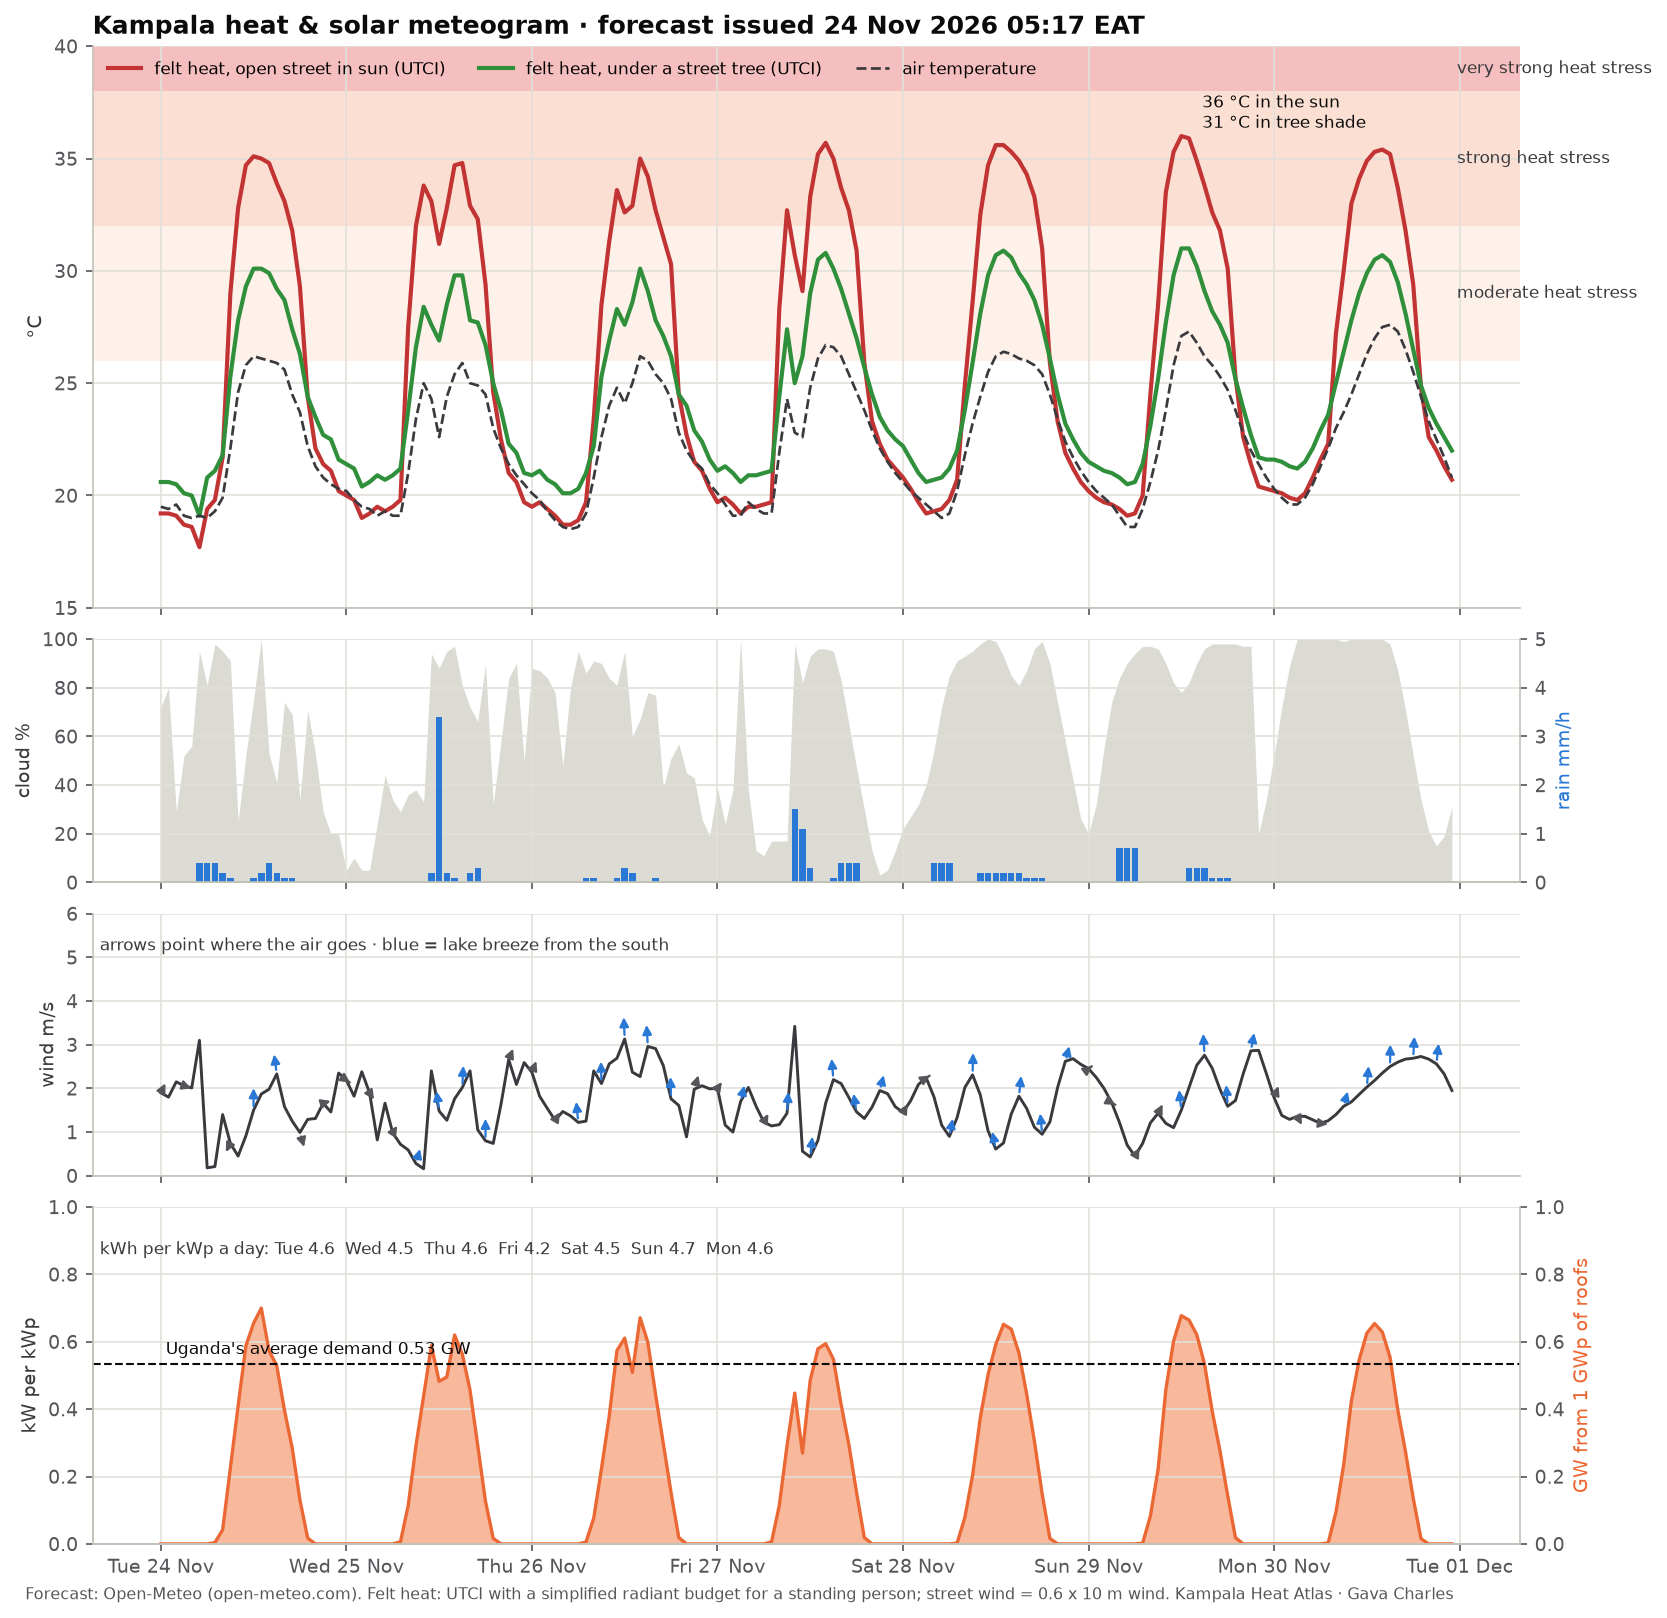

Values plotted in this chart, from the file beside it:
time, temperature_2m, relative_humidity_2m, wind_speed_10m, wind_direction_10m, shortwave_radiation, direct_normal_irradiance, diffuse_radiation, cloud_cover, precipitation, utci_sun, utci_tree, pv_kw_per_kwp
2026-11-24 00:00:00+03:00, 19.5, 92, 1.9, 240, 0.0, 0.0, 0.0, 72, 0.0, 19.2, 20.6, 0.0
2026-11-24 01:00:00+03:00, 19.4, 92, 1.8, 270, 0.0, 0.0, 0.0, 80, 0.0, 19.2, 20.6, 0.0
2026-11-24 02:00:00+03:00, 19.6, 91, 2.15, 258, 0.0, 0.0, 0.0, 29, 0.0, 19.1, 20.5, 0.0
2026-11-24 03:00:00+03:00, 19.1, 93, 2.06, 276, 0.0, 0.0, 0.0, 52, 0.0, 18.7, 20.1, 0.0
2026-11-24 04:00:00+03:00, 19.0, 94, 2.01, 266, 0.0, 0.0, 0.0, 56, 0.0, 18.6, 20.0, 0.0
2026-11-24 05:00:00+03:00, 19.1, 93, 3.1, 92, 0.0, 0.0, 0.0, 95, 0.4, 17.7, 19.1, 0.0
2026-11-24 06:00:00+03:00, 19.0, 94, 0.18, 326, 0.0, 0.0, 0.0, 81, 0.4, 19.4, 20.8, 0.0
2026-11-24 07:00:00+03:00, 19.3, 93, 0.21, 104, 5.0, 13.9, 4.0, 98, 0.4, 19.8, 21.1, 0.00394
2026-11-24 08:00:00+03:00, 19.9, 92, 1.4, 92, 53.0, 46.6, 43.0, 95, 0.2, 21.7, 21.8, 0.04176
2026-11-24 09:00:00+03:00, 22.1, 86, 0.74, 62, 287.0, 300.8, 154.0, 91, 0.1, 29.0, 25.3, 0.2262
2026-11-24 10:00:00+03:00, 24.6, 70, 0.45, 174, 519.0, 487.9, 207.0, 25, 0.0, 32.8, 27.8, 0.409
2026-11-24 11:00:00+03:00, 25.8, 65, 0.91, 174, 745.0, 745.1, 154.0, 52, 0.0, 34.7, 29.3, 0.5871
2026-11-24 12:00:00+03:00, 26.2, 68, 1.5, 180, 831.0, 692.3, 213.0, 75, 0.1, 35.1, 30.1, 0.6548
2026-11-24 13:00:00+03:00, 26.1, 69, 1.87, 172, 888.0, 695.8, 240.0, 100, 0.2, 35.0, 30.1, 0.6997
2026-11-24 14:00:00+03:00, 26.0, 70, 1.98, 159, 728.0, 361.9, 400.0, 53, 0.4, 34.8, 29.9, 0.5737
2026-11-24 15:00:00+03:00, 25.9, 71, 2.33, 155, 671.0, 513.8, 250.0, 41, 0.2, 33.9, 29.2, 0.5287
2026-11-24 16:00:00+03:00, 25.6, 72, 1.58, 215, 503.0, 474.5, 182.0, 74, 0.1, 33.1, 28.7, 0.3964
2026-11-24 17:00:00+03:00, 24.5, 77, 1.25, 299, 361.0, 439.0, 147.0, 69, 0.1, 31.8, 27.4, 0.2845
2026-11-24 18:00:00+03:00, 23.7, 84, 0.99, 315, 165.0, 305.5, 84.0, 34, 0.0, 29.3, 26.3, 0.13
2026-11-24 19:00:00+03:00, 22.2, 93, 1.29, 324, 22.0, 91.9, 13.0, 71, 0.0, 24.4, 24.4, 0.01734
2026-11-24 20:00:00+03:00, 21.3, 97, 1.31, 288, 0.0, 0.0, 0.0, 53, 0.0, 22.1, 23.5, 0.0
2026-11-24 21:00:00+03:00, 20.8, 98, 1.66, 265, 0.0, 0.0, 0.0, 29, 0.0, 21.4, 22.7, 0.0
2026-11-24 22:00:00+03:00, 20.5, 98, 1.46, 278, 0.0, 0.0, 0.0, 20, 0.0, 21.1, 22.5, 0.0
2026-11-24 23:00:00+03:00, 20.3, 98, 2.35, 272, 0.0, 0.0, 0.0, 20, 0.0, 20.2, 21.6, 0.0
2026-11-25 00:00:00+03:00, 20.2, 95, 2.19, 281, 0.0, 0.0, 0.0, 5, 0.0, 20.0, 21.4, 0.0
2026-11-25 01:00:00+03:00, 19.8, 95, 1.82, 302, 0.0, 0.0, 0.0, 10, 0.0, 19.8, 21.2, 0.0
2026-11-25 02:00:00+03:00, 19.5, 95, 2.38, 300, 0.0, 0.0, 0.0, 5, 0.0, 19.0, 20.4, 0.0
2026-11-25 03:00:00+03:00, 19.4, 94, 1.9, 293, 0.0, 0.0, 0.0, 5, 0.0, 19.2, 20.6, 0.0
2026-11-25 04:00:00+03:00, 19.1, 94, 0.82, 194, 0.0, 0.0, 0.0, 24, 0.0, 19.5, 20.9, 0.0
2026-11-25 05:00:00+03:00, 19.3, 94, 1.66, 185, 0.0, 0.0, 0.0, 44, 0.0, 19.3, 20.7, 0.0
2026-11-25 06:00:00+03:00, 19.1, 95, 0.98, 246, 0.0, 0.0, 0.0, 34, 0.0, 19.5, 20.9, 0.0
2026-11-25 07:00:00+03:00, 19.1, 97, 0.72, 258, 8.0, 28.2, 6.0, 29, 0.0, 19.8, 21.2, 0.006304
2026-11-25 08:00:00+03:00, 21.0, 93, 0.59, 290, 144.0, 385.0, 62.0, 36, 0.0, 27.5, 23.8, 0.1135
2026-11-25 09:00:00+03:00, 23.4, 82, 0.28, 225, 369.0, 579.0, 114.0, 38, 0.0, 32.0, 26.6, 0.2908
2026-11-25 10:00:00+03:00, 25.0, 72, 0.16, 162, 558.0, 644.4, 147.0, 33, 0.0, 33.8, 28.4, 0.4397
2026-11-25 11:00:00+03:00, 24.3, 74, 2.4, 149, 747.0, 736.6, 164.0, 94, 0.2, 33.1, 27.6, 0.5886
2026-11-25 12:00:00+03:00, 22.6, 85, 1.48, 156, 612.0, 383.8, 270.0, 88, 3.4, 31.2, 26.9, 0.4823
2026-11-25 13:00:00+03:00, 24.4, 76, 1.27, 169, 629.0, 303.2, 347.0, 95, 0.2, 32.8, 28.5, 0.4957
2026-11-25 14:00:00+03:00, 25.4, 75, 1.76, 173, 787.0, 507.0, 328.0, 97, 0.1, 34.7, 29.8, 0.6202
2026-11-25 15:00:00+03:00, 25.9, 73, 2.02, 189, 715.0, 501.9, 304.0, 81, 0.0, 34.8, 29.8, 0.5634
2026-11-25 16:00:00+03:00, 25.0, 72, 2.4, 182, 579.0, 569.1, 194.0, 72, 0.2, 32.9, 27.8, 0.4563
2026-11-25 17:00:00+03:00, 24.9, 74, 1.05, 175, 370.0, 475.5, 138.0, 66, 0.3, 32.3, 27.7, 0.2916
2026-11-25 18:00:00+03:00, 24.5, 76, 0.8, 180, 160.0, 289.5, 83.0, 90, 0.0, 29.4, 26.7, 0.1261
2026-11-25 19:00:00+03:00, 23.0, 86, 0.74, 200, 21.0, 50.8, 16.0, 32, 0.0, 24.6, 25.0, 0.01655
2026-11-25 20:00:00+03:00, 22.1, 90, 1.63, 230, 0.0, 0.0, 0.0, 58, 0.0, 22.5, 23.8, 0.0
2026-11-25 21:00:00+03:00, 21.4, 92, 2.66, 236, 0.0, 0.0, 0.0, 84, 0.0, 21.0, 22.3, 0.0
2026-11-25 22:00:00+03:00, 20.9, 89, 2.09, 249, 0.0, 0.0, 0.0, 90, 0.0, 20.6, 21.9, 0.0
2026-11-25 23:00:00+03:00, 20.5, 89, 2.59, 242, 0.0, 0.0, 0.0, 50, 0.0, 19.7, 21.0, 0.0
2026-11-26 00:00:00+03:00, 20.1, 91, 2.37, 235, 0.0, 0.0, 0.0, 88, 0.0, 19.5, 20.9, 0.0
2026-11-26 01:00:00+03:00, 19.8, 93, 1.82, 254, 0.0, 0.0, 0.0, 87, 0.0, 19.7, 21.1, 0.0
2026-11-26 02:00:00+03:00, 19.3, 94, 1.54, 234, 0.0, 0.0, 0.0, 84, 0.0, 19.4, 20.7, 0.0
2026-11-26 03:00:00+03:00, 18.9, 95, 1.27, 244, 0.0, 0.0, 0.0, 78, 0.0, 19.1, 20.5, 0.0
2026-11-26 04:00:00+03:00, 18.6, 96, 1.47, 252, 0.0, 0.0, 0.0, 48, 0.0, 18.7, 20.1, 0.0
2026-11-26 05:00:00+03:00, 18.5, 97, 1.37, 246, 0.0, 0.0, 0.0, 80, 0.0, 18.7, 20.1, 0.0
2026-11-26 06:00:00+03:00, 18.6, 96, 1.22, 161, 0.0, 0.0, 0.0, 95, 0.0, 18.9, 20.3, 0.0
2026-11-26 07:00:00+03:00, 19.2, 96, 1.25, 217, 7.0, 28.5, 5.0, 86, 0.1, 19.7, 21.0, 0.005516
2026-11-26 08:00:00+03:00, 20.8, 91, 2.4, 176, 97.0, 127.7, 70.0, 91, 0.1, 23.4, 22.2, 0.07644
2026-11-26 09:00:00+03:00, 22.6, 86, 2.11, 175, 283.0, 214.3, 189.0, 90, 0.0, 28.5, 25.3, 0.223
2026-11-26 10:00:00+03:00, 24.0, 79, 2.56, 163, 480.0, 344.3, 261.0, 84, 0.0, 31.3, 26.9, 0.3782
2026-11-26 11:00:00+03:00, 24.8, 77, 2.69, 158, 728.0, 610.3, 246.0, 81, 0.1, 33.6, 28.3, 0.5737
... 108 more rows
